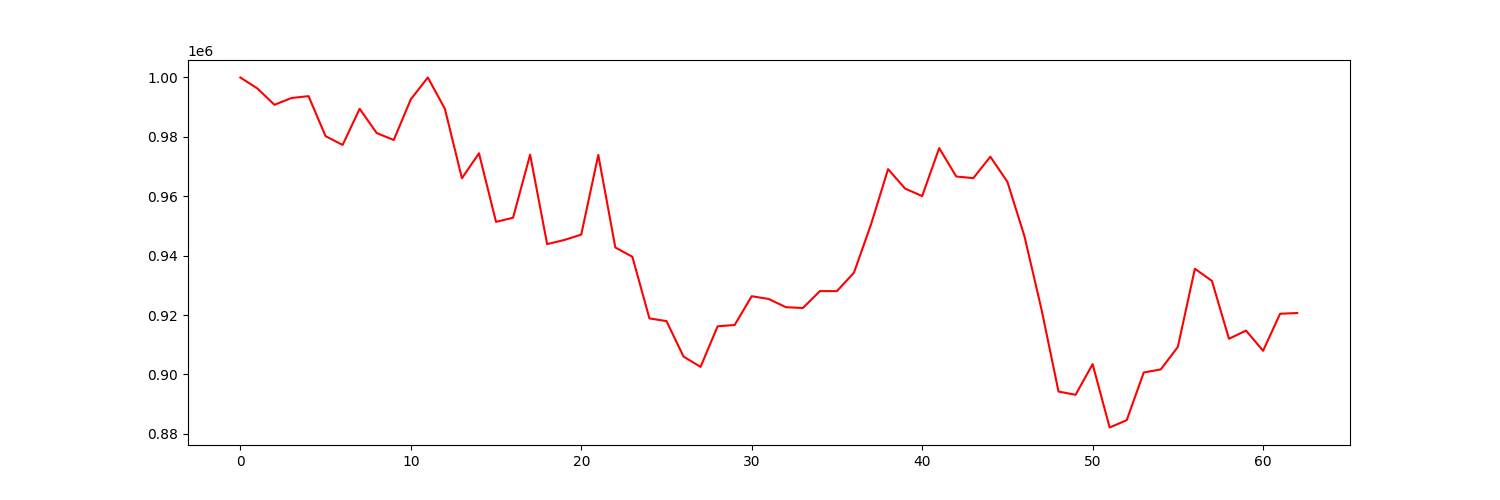

The table this chart was drawn from, first rows:
account_value, date, daily_return
1000000, 2022-04-04, 
996313, 2022-04-05, -0.003687
990812, 2022-04-06, -0.005521
993090, 2022-04-07, 0.002299
993726, 2022-04-08, 0.0006404
980250, 2022-04-11, -0.01356
977289, 2022-04-12, -0.003021
989458, 2022-04-13, 0.01245
981294, 2022-04-14, -0.00825
978947, 2022-04-18, -0.002392
992637, 2022-04-19, 0.01398
1000000, 2022-04-20, 0.007418
989445, 2022-04-21, -0.01055
966069, 2022-04-22, -0.02363
974486, 2022-04-25, 0.008714
951392, 2022-04-26, -0.0237
952778, 2022-04-27, 0.001456
974021, 2022-04-28, 0.0223
943891, 2022-04-29, -0.03093
945267, 2022-05-02, 0.001458
947098, 2022-05-03, 0.001937
973921, 2022-05-04, 0.02832
942756, 2022-05-05, -0.032
939619, 2022-05-06, -0.003328
918874, 2022-05-09, -0.02208
917960, 2022-05-10, -0.0009939
906024, 2022-05-11, -0.013
902544, 2022-05-12, -0.003841
916211, 2022-05-13, 0.01514
916658, 2022-05-16, 0.0004879
926342, 2022-05-17, 0.01056
925416, 2022-05-18, -0.001
922656, 2022-05-19, -0.002982
922379, 2022-05-20, -0.0003002
928062, 2022-05-23, 0.006161
928064, 2022-05-24, 2.2040360467823206e-06
934279, 2022-05-25, 0.006697
950521, 2022-05-26, 0.01738
969138, 2022-05-27, 0.01959
962589, 2022-05-31, -0.006757
960059, 2022-06-01, -0.002628
976228, 2022-06-02, 0.01684
966661, 2022-06-03, -0.0098
966107, 2022-06-06, -0.0005727
973323, 2022-06-07, 0.007469
964883, 2022-06-08, -0.008671
946552, 2022-06-09, -0.019
921941, 2022-06-10, -0.026
894237, 2022-06-13, -0.03005
893146, 2022-06-14, -0.00122
903470, 2022-06-15, 0.01156
882136, 2022-06-16, -0.02361
884600, 2022-06-17, 0.002793
900656, 2022-06-21, 0.01815
901707, 2022-06-22, 0.001166
909258, 2022-06-23, 0.008374
935590, 2022-06-24, 0.02896
931504, 2022-06-27, -0.004368
912010, 2022-06-28, -0.02093
914770, 2022-06-29, 0.003026
... 3 more rows
